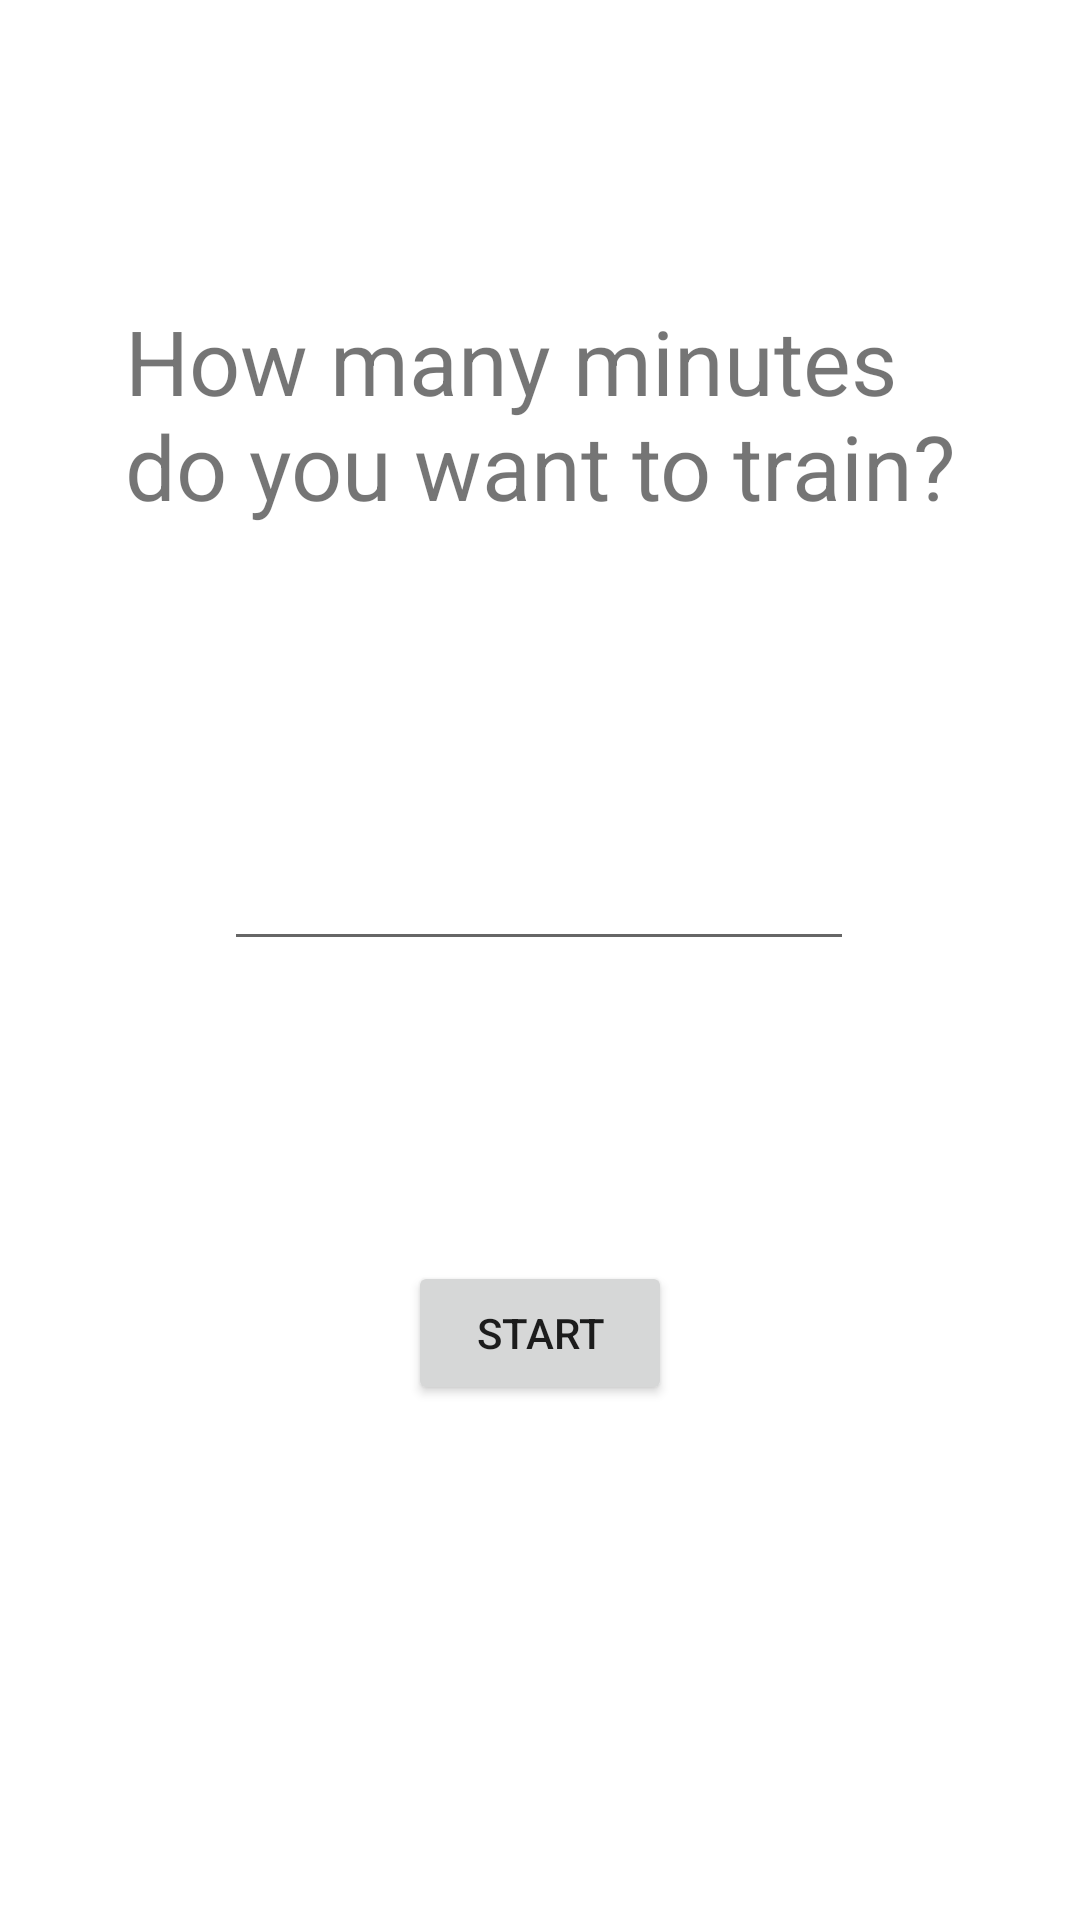

Reconstruct the res/layout file that produces this screen, plus the resources it refers to.
<!-- AndroidManifest.xml: application theme Theme.BeMaxxFinal -->
<!-- res/layout/time_training.xml -->
<?xml version="1.0" encoding="utf-8"?>
<androidx.constraintlayout.widget.ConstraintLayout
    xmlns:android="http://schemas.android.com/apk/res/android"
    xmlns:app="http://schemas.android.com/apk/res-auto"
    xmlns:tools="http://schemas.android.com/tools"
    android:layout_width="match_parent"
    android:layout_height="match_parent">

    <EditText
        android:id="@+id/time_training_edit"
        android:layout_width="wrap_content"
        android:layout_height="wrap_content"
        android:layout_marginTop="68dp"
        android:ems="10"
        android:gravity="start|top"
        android:inputType="textMultiLine"
        app:layout_constraintEnd_toEndOf="parent"
        app:layout_constraintHorizontal_bias="0.497"
        app:layout_constraintStart_toStartOf="parent"
        app:layout_constraintTop_toBottomOf="@+id/textView2" />

    <TextView
        android:id="@+id/textView2"
        android:layout_width="277dp"
        android:layout_height="111dp"
        android:layout_marginTop="100dp"
        android:text="How many minutes do you want to train?"
        android:textSize="30dp"
        app:layout_constraintEnd_toEndOf="parent"
        app:layout_constraintStart_toStartOf="parent"
        app:layout_constraintTop_toTopOf="parent" />

    <Button
        android:id="@+id/start"
        android:layout_width="wrap_content"
        android:layout_height="wrap_content"
        android:layout_marginTop="100dp"
        android:text="Start"
        android:onClick="goToTraining"
        app:layout_constraintBottom_toBottomOf="parent"
        app:layout_constraintEnd_toEndOf="parent"
        app:layout_constraintStart_toStartOf="parent"
        app:layout_constraintTop_toBottomOf="@+id/time_training_edit"
        app:layout_constraintVertical_bias="0.0" />
</androidx.constraintlayout.widget.ConstraintLayout>
<!-- resources referenced by this layout -->
<resources>
  <style name="Theme.BeMaxxFinal" parent="Theme.MaterialComponents.DayNight.DarkActionBar">
          
          <item name="colorPrimary">@color/purple_500</item>
          <item name="colorPrimaryVariant">@color/purple_700</item>
          <item name="colorOnPrimary">@color/white</item>
          
          <item name="colorSecondary">@color/teal_200</item>
          <item name="colorSecondaryVariant">@color/teal_700</item>
          <item name="colorOnSecondary">@color/black</item>
          
          <item name="android:statusBarColor" tools:targetApi="l">?attr/colorPrimaryVariant</item>
          
      </style>
  <color name="purple_500">#FF6200EE</color>
  <color name="purple_700">#FF3700B3</color>
  <color name="white">#FFFFFFFF</color>
  <color name="teal_200">#FF03DAC5</color>
  <color name="teal_700">#FF018786</color>
  <color name="black">#FF000000</color>
</resources>
